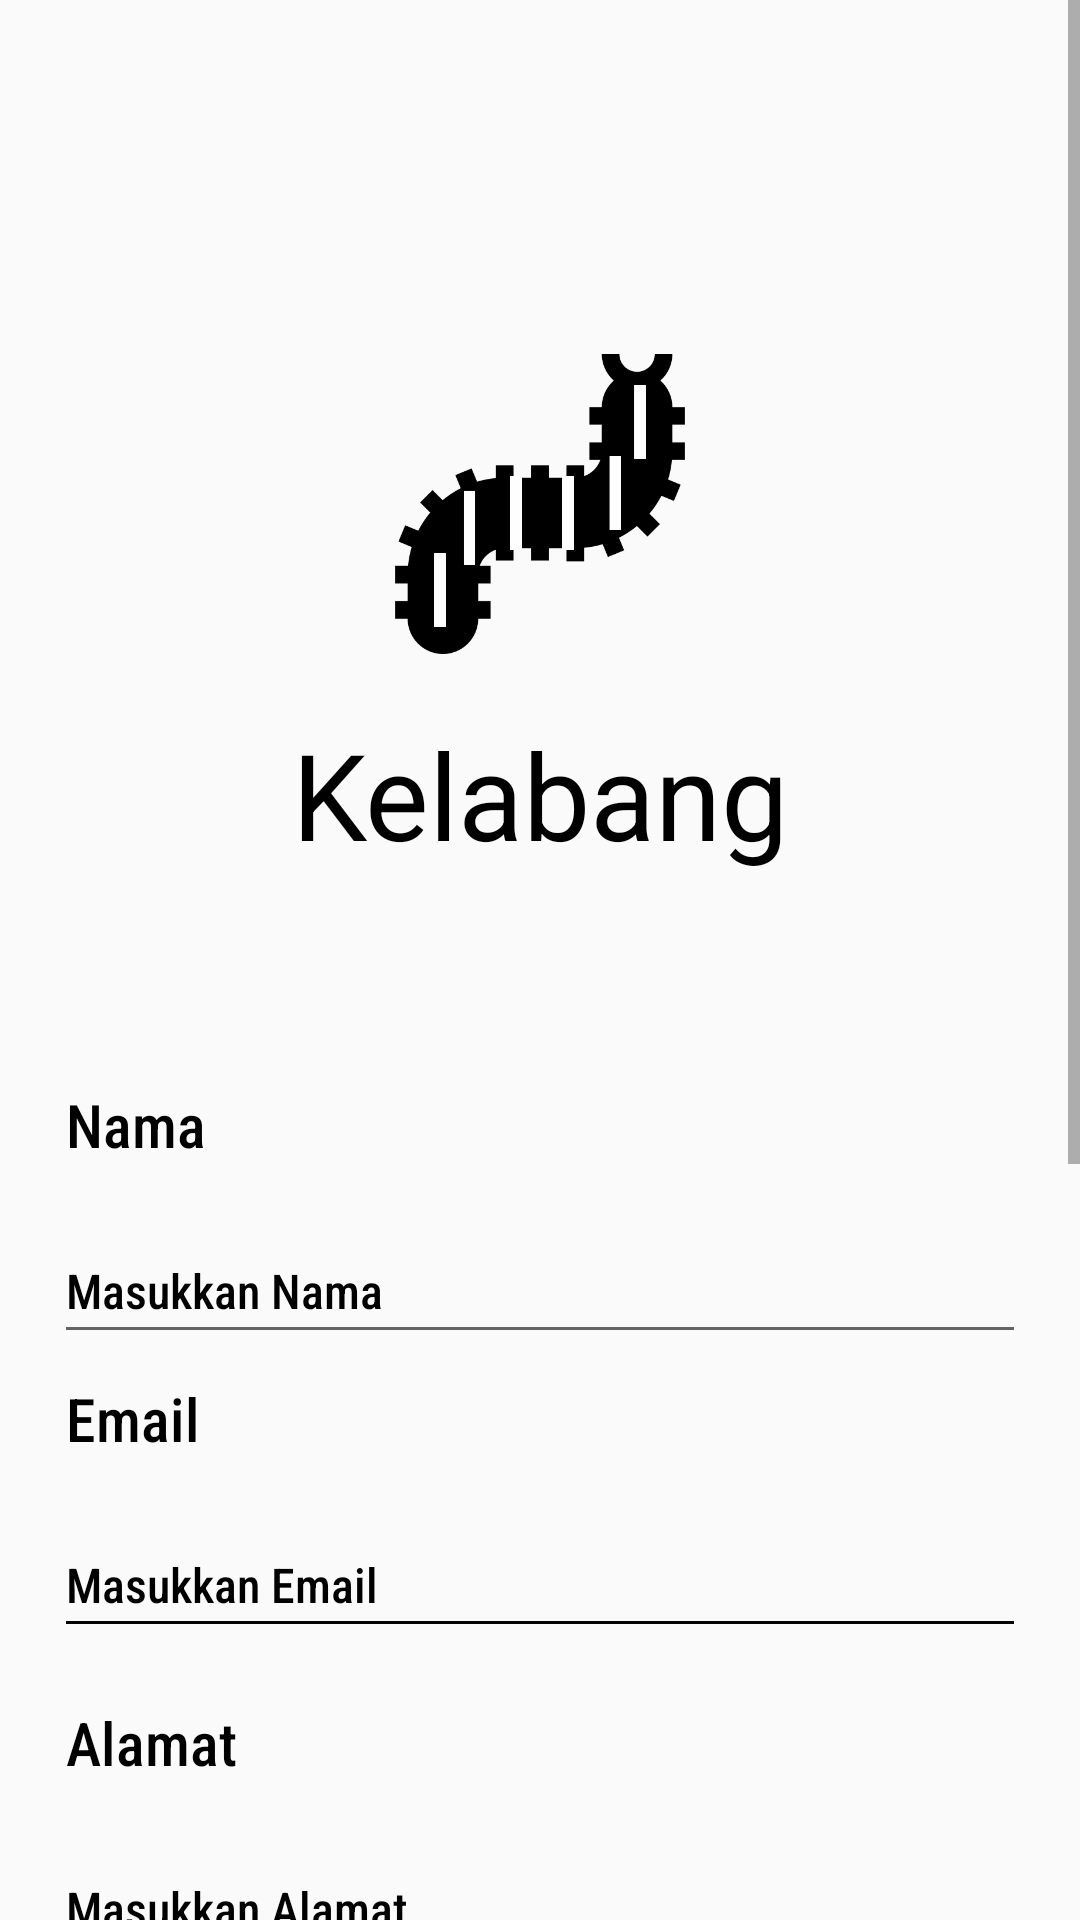

Here is an Android app screen rendered from its layout file. Give the layout XML and the strings, colors and styles it references.
<!-- AndroidManifest.xml: application theme Theme.KelabangApp -->
<!-- res/layout/activity_register.xml -->
<?xml version="1.0" encoding="utf-8"?>
<ScrollView xmlns:android="http://schemas.android.com/apk/res/android"
    xmlns:app="http://schemas.android.com/apk/res-auto"
    xmlns:tools="http://schemas.android.com/tools"
    android:layout_width="match_parent"
    android:layout_height="match_parent"
    android:fillViewport="true"
    tools:context=".Register">

    <LinearLayout
        android:layout_width="match_parent"
        android:layout_height="match_parent"
        android:background="@color/blue_btn_bg_color"
        android:orientation="vertical"
        android:padding="18dp">

        <ImageView
            android:layout_width="100dp"
            android:layout_height="100dp"
            android:layout_gravity="center"
            android:layout_marginTop="100dp"
            android:layout_marginBottom="20dp"
            android:background="@drawable/logo" />
        <TextView
            android:text="Kelabang"
            android:textSize="40sp"
            android:gravity="center"
            android:textColor="@color/black"
            android:layout_width="match_parent"
            android:layout_height="wrap_content" />


        <TextView
            android:layout_width="match_parent"
            android:layout_height="wrap_content"
            android:layout_marginLeft="4dp"
            android:layout_marginTop="70dp"
            android:layout_marginBottom="8dp"
            android:fontFamily="sans-serif-condensed-medium"
            android:text="Nama"
            android:textColor="@color/black"
            android:textSize="20sp" />

        <EditText
            android:id="@+id/nama_reg"
            android:layout_width="match_parent"
            android:layout_height="45dp"
            android:layout_marginTop="10dp"
            android:layout_marginBottom="8dp"
            android:fontFamily="sans-serif-condensed-medium"
            android:hint="Masukkan Nama"
            android:inputType="text"
            android:textColorHint="@color/black"
            android:textSize="16sp" />

        <TextView
            android:layout_width="match_parent"
            android:layout_height="wrap_content"
            android:layout_marginLeft="4dp"
            android:layout_marginTop="0dp"
            android:layout_marginBottom="8dp"
            android:fontFamily="sans-serif-condensed-medium"
            android:text="Email"
            android:textColor="@color/black"
            android:textSize="20sp" />

        <EditText
            android:id="@+id/email_reg"
            android:layout_width="match_parent"
            android:layout_height="45dp"
            android:layout_marginTop="10dp"
            android:layout_marginBottom="8dp"
            android:backgroundTint="@color/black"
            android:fontFamily="sans-serif-condensed-medium"
            android:hint="Masukkan Email"
            android:inputType="text"
            android:textColorHint="@color/black"
            android:textSize="16sp" />
        <TextView
            android:layout_width="match_parent"
            android:layout_height="wrap_content"
            android:layout_marginLeft="4dp"
            android:layout_marginTop="10dp"
            android:layout_marginBottom="8dp"
            android:fontFamily="sans-serif-condensed-medium"
            android:text="Alamat"
            android:textColor="@color/black"
            android:textSize="20sp" />

        <EditText
            android:id="@+id/alamat_reg"
            android:layout_width="match_parent"
            android:layout_height="45dp"
            android:layout_marginTop="10dp"
            android:layout_marginBottom="8dp"
            android:fontFamily="sans-serif-condensed-medium"
            android:hint="Masukkan Alamat"
            android:inputType="text"
            android:textColorHint="@color/black"
            android:textSize="16sp" />


        <TextView
            android:layout_width="match_parent"
            android:layout_height="wrap_content"
            android:layout_marginLeft="4dp"
            android:layout_marginTop="0dp"
            android:layout_marginBottom="8dp"
            android:fontFamily="sans-serif-condensed-medium"
            android:text="No. Telpon"
            android:textColor="@color/black"
            android:textSize="20sp" />

        <EditText
            android:id="@+id/phone_reg"
            android:layout_width="match_parent"
            android:layout_height="45dp"
            android:layout_marginBottom="8dp"
           android:textColorHint="@color/black"
            android:fontFamily="sans-serif-condensed-medium"
            android:hint="Masukkan No. Telpon"
            android:inputType="phone"
            android:textSize="16sp" />


        <TextView
            android:layout_width="match_parent"
            android:layout_height="wrap_content"
            android:layout_marginLeft="4dp"
            android:layout_marginTop="10dp"
            android:layout_marginBottom="8dp"
            android:fontFamily="sans-serif-condensed-medium"
            android:text="Password"
            android:textColor="@color/black"
            android:textSize="20sp" />

        <EditText
            android:id="@+id/password_reg"
            android:layout_width="match_parent"
            android:layout_height="45dp"
            android:layout_marginTop="10dp"
            android:layout_marginBottom="8dp"
            android:fontFamily="sans-serif-condensed-medium"
            android:hint="Masukkan Password"
            android:inputType="textPassword"
            android:textColorHint="@color/black"
            android:textSize="16sp" />



        <Button
            android:id="@+id/btn_register_reglayout"
            android:layout_width="match_parent"
            android:layout_height="wrap_content"
            android:layout_margin="20dp"
            android:background="@drawable/border_forms"
            android:fontFamily="sans-serif-condensed-medium"
            android:text="Daftar"
            android:textColor="@color/black"
            android:textSize="20sp"
            app:backgroundTint="@color/white" />

        <Button
            android:id="@+id/btn_login_reglayout"
            android:layout_width="match_parent"
            android:layout_height="wrap_content"
            android:layout_margin="20dp"
            android:background="@drawable/border_forms"
            android:fontFamily="sans-serif-condensed-medium"
            android:text="Masuk"
            android:textColor="@color/black"
            android:textSize="20sp"
            app:backgroundTint="@color/white" />


    </LinearLayout>

</ScrollView>
<!-- resources referenced by this layout -->
<resources>
  <color name="black">#FF000000</color>
  <color name="white">#FFFFFFFF</color>
  <!-- drawable border_forms (drawable) -->
  <?xml version="1.0" encoding="utf-8"?>
  <shape xmlns:android="http://schemas.android.com/apk/res/android"
      android:shape="rectangle">
      <solid android:color="@color/blue_btn_bg_color"/>
      <corners android:radius="20dp" />
      <stroke android:color="@color/grey_40" android:width="3dp"/>
  
  </shape>
  <!-- drawable logo: png bitmap (drawable, 279834 bytes) -->
  <style name="Theme.KelabangApp" parent="Theme.MaterialComponents.Light.NoActionBar.Bridge">
          
          <item name="colorPrimary">@color/purple_500</item>
          <item name="colorPrimaryVariant">@color/purple_700</item>
          <item name="colorOnPrimary">@color/white</item>
          
          <item name="colorSecondary">@color/teal_200</item>
          <item name="colorSecondaryVariant">@color/teal_700</item>
          <item name="colorOnSecondary">@color/black</item>
          
          <item name="android:statusBarColor" tools:targetApi="l">@color/grey_change</item>
          
      </style>
  <color name="grey_40">#999999</color>
  <color name="purple_500">#FF6200EE</color>
  <color name="purple_700">#FF3700B3</color>
  <color name="teal_200">#FF03DAC5</color>
  <color name="teal_700">#FF018786</color>
  <color name="grey_change">#a9a9a9</color>
</resources>
